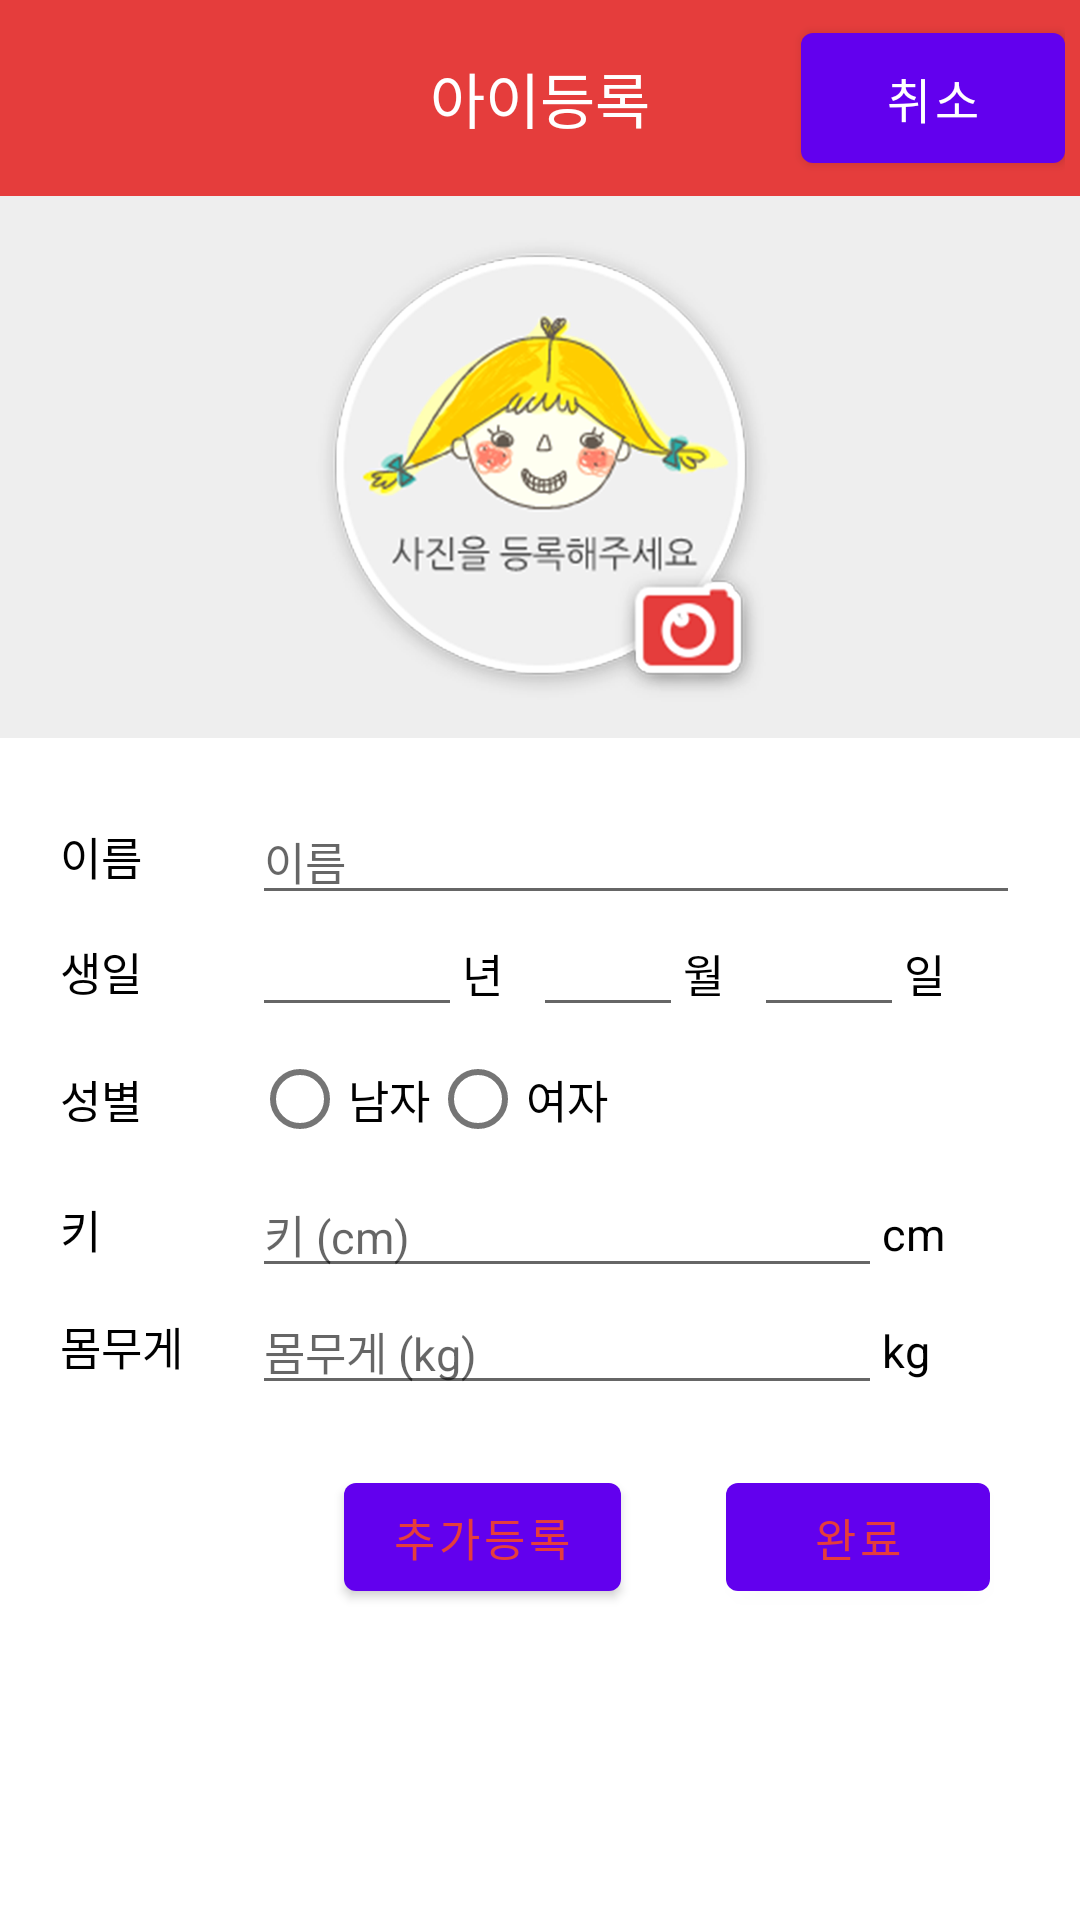

Layout XML and referenced resources for this Android screen:
<!-- AndroidManifest.xml: fallback theme Theme.MaterialComponents.DayNight.NoActionBar -->
<!-- res/layout/activity_signup.xml -->
<?xml version="1.0" encoding="utf-8"?>

<ScrollView xmlns:android="http://schemas.android.com/apk/res/android"
    xmlns:tools="http://schemas.android.com/tools"
    android:layout_width="match_parent"
    android:layout_height="match_parent"
    android:background="#ffffff" >
   	
    <LinearLayout
	    android:layout_width="match_parent"
	    android:layout_height="match_parent"
	    android:orientation="vertical"
	    android:background="#ffffff" >
	
	   	<RelativeLayout 
	   	    android:id="@+id/signup_title_relative"
	       	android:layout_width="match_parent"
	       	android:layout_height="wrap_content"
	       	android:layout_gravity="center_vertical"
	       	android:background="@color/smartbebe_red"
	       	android:padding="5dip" >
	       	
	   		<TextView
	   		    android:id="@+id/signup_title_textView"
	   	    	android:layout_width="wrap_content"
	   	    	android:layout_height="wrap_content"
				android:layout_centerInParent="true"
				android:textColor="#ffffff"
				android:textSize="20sp"
				android:text="@string/menu_baby_add"/>
	   		
	   		<Button
	   	    	android:id="@+id/signup_close_btn"
	   	    	android:layout_width="wrap_content"
	   	    	android:layout_height="wrap_content"
				android:layout_alignParentRight="true"
				android:text="@string/btn_text_cancel"
				android:textColor="#ffffff"
				android:textSize="16sp"
				android:padding="10dip"
				android:background="@null"/>
   		</RelativeLayout>
   		
        <LinearLayout 
            android:layout_width="match_parent"
            android:layout_height="wrap_content"
            android:background="#eeeeee"
            android:orientation="vertical">
            
		    <ImageButton
		        android:id="@+id/baby_picture_btn"
		        android:layout_width="wrap_content"
		        android:layout_height="wrap_content"
		        android:layout_gravity="center"
		        android:layout_marginTop="5dip"
		        android:layout_marginBottom="5dip"
		        android:src="@drawable/signup_camera_btn"
		        android:background="@null" />
            
        </LinearLayout>
	
        <LinearLayout 
            android:layout_width="match_parent"
            android:layout_height="match_parent"
            android:padding="20dip"
            android:orientation="vertical">
            
		    <LinearLayout 
		        android:layout_width="match_parent"
		        android:layout_height="wrap_content"
		        android:orientation="horizontal">
		       
		        <TextView
		            android:layout_width="match_parent"
		            android:layout_height="wrap_content"
		            android:layout_weight="4"
		            android:layout_marginRight="8dip"
		            android:layout_gravity="center"
		            android:text="@string/signup_name"
		            android:textColor="#000000"
		            android:textSize="15sp" />
		
		        <EditText
		            android:id="@+id/baby_name_EditText"
		            android:layout_width="match_parent"
		            android:layout_height="wrap_content"
		            android:layout_weight="1"
		            android:textSize="15sp"
		            android:singleLine="true"
		            android:hint="이름" />
		    </LinearLayout>
		     
		    
		    <LinearLayout
		        android:layout_width="match_parent"
		        android:layout_height="wrap_content"
		        android:orientation="horizontal">
		        
		     	<TextView
		      	 	android:layout_width="match_parent"
		       	 	android:layout_height="wrap_content"
		       	 	android:layout_weight="4"
		            android:layout_gravity="center"
		        	android:layout_marginRight="8dip"
		        	android:text="@string/signup_age"
		        	android:textColor="#000000"
		        	android:textSize="15sp" />
		     
		    	 <LinearLayout
			        android:layout_width="match_parent"
			        android:layout_height="wrap_content"
			        android:layout_weight="1"
			        android:orientation="horizontal" >
	
					 <EditText
		    			android:id="@+id/baby_year_EditText"
		    			android:layout_width="70dip"
		    			android:layout_height="wrap_content"
		    			android:singleLine="true"
		    			android:inputType="number"
		    			android:textSize="15sp" />
		     
		  			<TextView
			        	android:layout_width="wrap_content"
			        	android:layout_height="wrap_content"
			        	android:text="년"
			        	android:layout_marginRight="10dip"
			        	android:textColor="#000000"
		    			android:textSize="15sp" />
		
		 			 <EditText
		   		 		android:id="@+id/baby_month_EditText"
		    			android:layout_width="50dip"
		    			android:layout_height="wrap_content"
		    			android:singleLine="true"
		    			android:inputType="number"
		    			android:textSize="15sp" />
		  
		    		<TextView
			        	android:layout_width="wrap_content"
			        	android:layout_height="wrap_content"
			        	android:text="월"
			        	android:layout_marginRight="10dip"
			        	android:textColor="#000000"
		    			android:textSize="15sp" />
		    
		    		<EditText
		    			android:id="@+id/baby_day_EditText"
		    			android:layout_width="50dip"
		    			android:layout_height="wrap_content"
		    			android:singleLine="true"
		    			android:inputType="number"
		    			android:textSize="15sp" />
		     
		  			<TextView
			        	android:layout_width="wrap_content"
			        	android:layout_height="wrap_content"
			        	android:layout_marginRight="8dip"
			        	android:text="일"
			        	android:textColor="#000000"
		    			android:textSize="15sp" />	
			    </LinearLayout>
		    
			</LinearLayout>
		        
		    <LinearLayout
		        android:layout_width="match_parent"
		        android:layout_height="wrap_content"
		        android:orientation="horizontal" >
		    
		    	<TextView
		        	android:layout_width="match_parent"
		       	 	android:layout_height="wrap_content"
		       	 	android:layout_weight="4"
		        	android:layout_marginRight="8dip"
		            android:layout_gravity="center"
		        	android:text="@string/signup_gender"
		        	android:textColor="#000000"
	    			android:textSize="15sp" />
			
		       <LinearLayout
			        android:layout_width="match_parent"
			        android:layout_height="wrap_content"
			        android:layout_weight="1"
			        android:orientation="horizontal" >
			        
			        <RadioGroup 
			            android:id="@+id/baby_gender_Radio"
				        android:layout_width="wrap_content"
				        android:layout_height="wrap_content"
				        android:orientation="horizontal"
		    			android:textSize="15sp" >
				        
				        <RadioButton android:id="@+id/baby_male_Radio"
				            android:layout_width="wrap_content"
				            android:layout_height="wrap_content"
				            android:textColor="#000000"
		    				android:textSize="15sp" 
				            android:text="@string/gender_male"/>
				        
				        <RadioButton android:id="@+id/baby_female_Radio"
				            android:layout_width="wrap_content"
				            android:layout_height="wrap_content"
				            android:textColor="#000000"
		    				android:textSize="15sp" 
				            android:text="@string/gender_female"/>
			        </RadioGroup>
			    </LinearLayout>
			</LinearLayout>
		
		  	<LinearLayout
		        android:layout_width="match_parent"
		        android:layout_height="wrap_content"
		        android:orientation="horizontal" >
		        
		    	<TextView
		        	android:layout_width="match_parent"
		        	android:layout_height="wrap_content"
		        	android:layout_weight="4"
		        	android:layout_marginRight="8dip"
		        	android:text="@string/signup_height"
		            android:layout_gravity="center"
		        	android:textColor="#000000"
	    			android:textSize="15sp" />
		     
		    	<LinearLayout 
		    	    android:layout_width="match_parent"
		    	    android:layout_height="wrap_content"
		    	    android:layout_weight="1"
		    	    android:orientation="horizontal">
			        
			    	<EditText
			    	    android:id="@+id/baby_height_EditText"
			        	android:layout_width="210dip"
			        	android:layout_height="wrap_content"
			        	android:hint="키 (cm)"
			        	android:singleLine="true"
		    			android:inputType="number"
		    			android:textSize="15sp" />
			    
			    	<TextView
			        	android:layout_width="40dip"
			        	android:layout_height="wrap_content"
			        	android:text="cm"
			        	android:textColor="#000000"
		    			android:textSize="15sp" />
		    	</LinearLayout>
		    </LinearLayout>
		    
		    
		    <LinearLayout
		        android:layout_width="match_parent"
		        android:layout_height="wrap_content"
		        android:orientation="horizontal" >
		
		    	<TextView
		        	android:layout_width="match_parent"
		        	android:layout_height="wrap_content"
		        	android:layout_weight="4"
		        	android:layout_marginRight="8dip"
		            android:layout_gravity="center"
		        	android:text="@string/signup_weight"
		        	android:textColor="#000000"
	    			android:textSize="15sp" />
		
		    	<LinearLayout 
		    	    android:layout_width="match_parent"
		    	    android:layout_height="wrap_content"
		    	    android:layout_weight="1"
		    	    android:orientation="horizontal" >
		    	    
			    	<EditText
			    	    android:id="@+id/baby_weight_EditText"
			        	android:layout_width="210dip"
			        	android:layout_height="wrap_content"
			        	android:hint="몸무게 (kg)"
			        	android:singleLine="true"
		    			android:inputType="number"
		    			android:textSize="15sp" />
			    
			    	<TextView
			        	android:layout_width="40dip"
			        	android:layout_height="wrap_content"
			        	android:text="kg"
			        	android:textColor="#000000"
		    			android:textSize="15sp" />
		    	</LinearLayout>
		     </LinearLayout>
		    
		    <LinearLayout
		       android:layout_width="match_parent"
		       android:layout_height="match_parent"
		       android:orientation="horizontal"
		       android:gravity="right"
		       android:layout_marginTop="20dip">
			    
			    <Button
			        android:id="@+id/baby_add_btn"
			        android:layout_height="wrap_content"
			        android:layout_width="wrap_content"
			        android:text="@string/btn_text_more"
			        android:background="@null"
			        android:textColor="@color/smartbebe_red"
	    			android:textSize="15sp" />
		    
			    <Button 
			        android:id="@+id/baby_signup_btn"
			        android:layout_width="wrap_content"
			        android:layout_height="wrap_content"
			        android:text="@string/btn_text_complete"
			        android:layout_marginLeft="35dip"
			        android:layout_marginRight="10dip"
			        android:background="@null"
			        android:textColor="@color/smartbebe_red"
	    			android:textSize="15sp" />
			</LinearLayout>
            
        </LinearLayout>
	</LinearLayout>
</ScrollView>
<!-- resources referenced by this layout -->
<resources>
  <color name="smartbebe_red">#e53d3c</color>
  <!-- drawable signup_camera_btn: png bitmap (drawable-xxhdpi, 125835 bytes) -->
  <string name="btn_text_cancel">취소</string>
  <string name="btn_text_complete">완료</string>
  <string name="btn_text_more">추가등록</string>
  <string name="gender_female">여자</string>
  <string name="gender_male">남자</string>
  <string name="menu_baby_add">아이등록</string>
  <string name="signup_age">생일</string>
  <string name="signup_gender">성별</string>
  <string name="signup_height">키</string>
  <string name="signup_name">이름</string>
  <string name="signup_weight">몸무게</string>
</resources>
